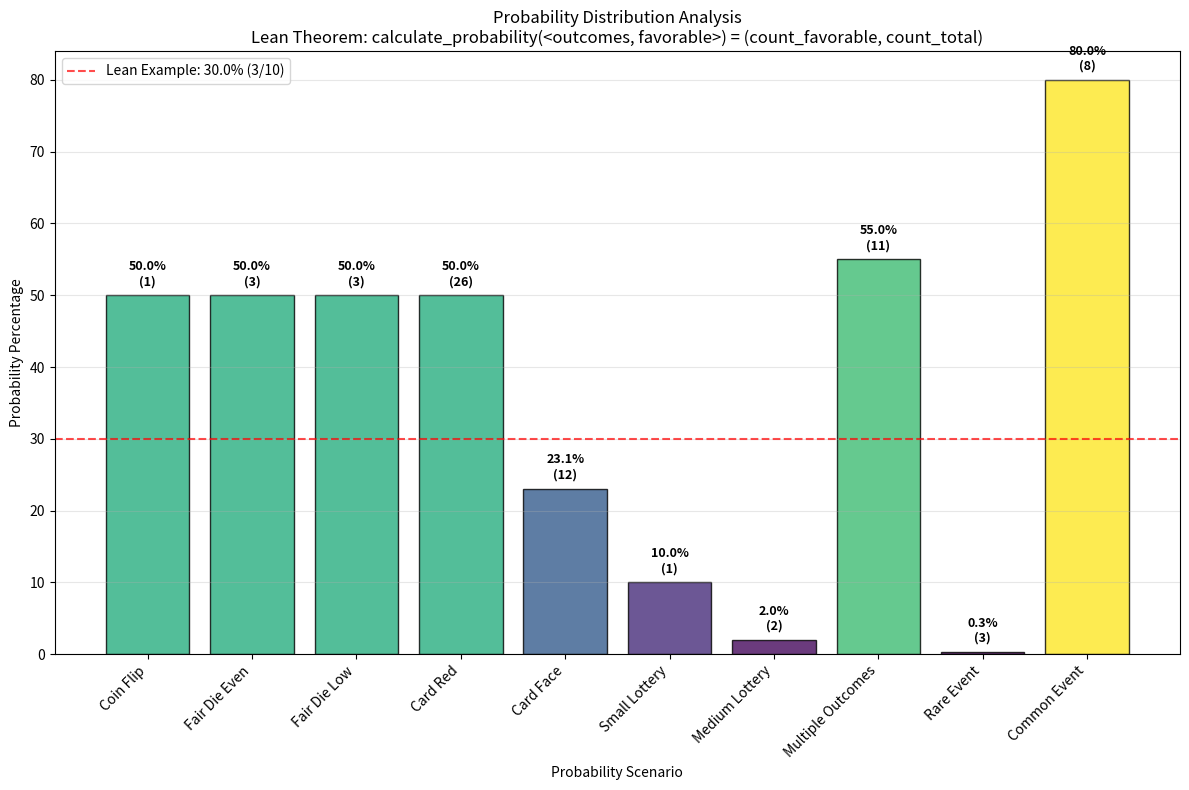
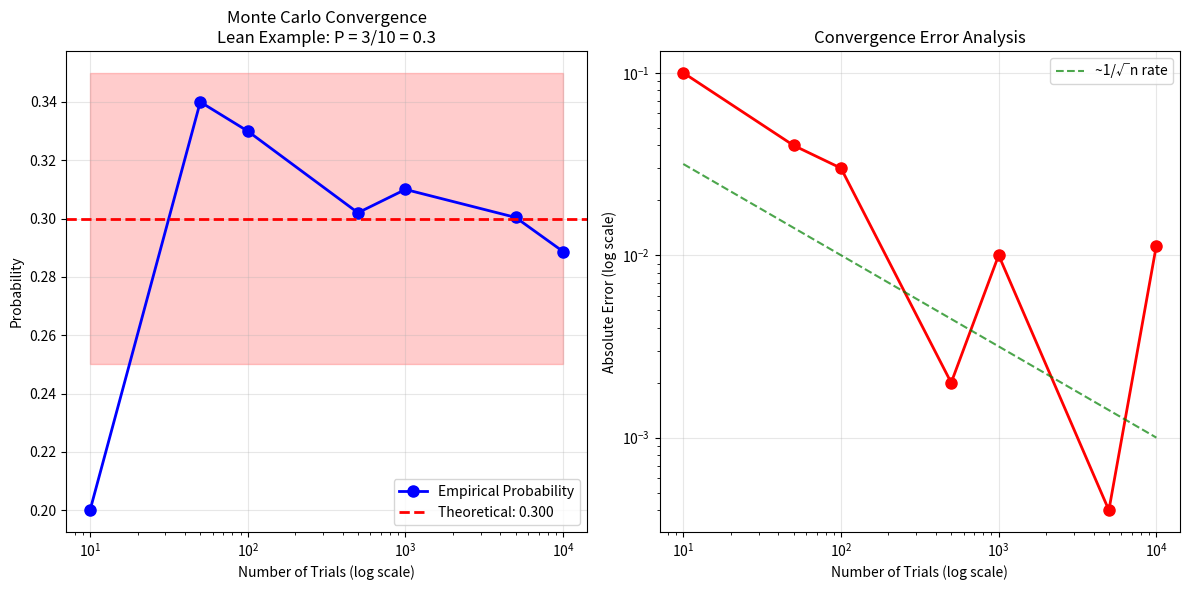
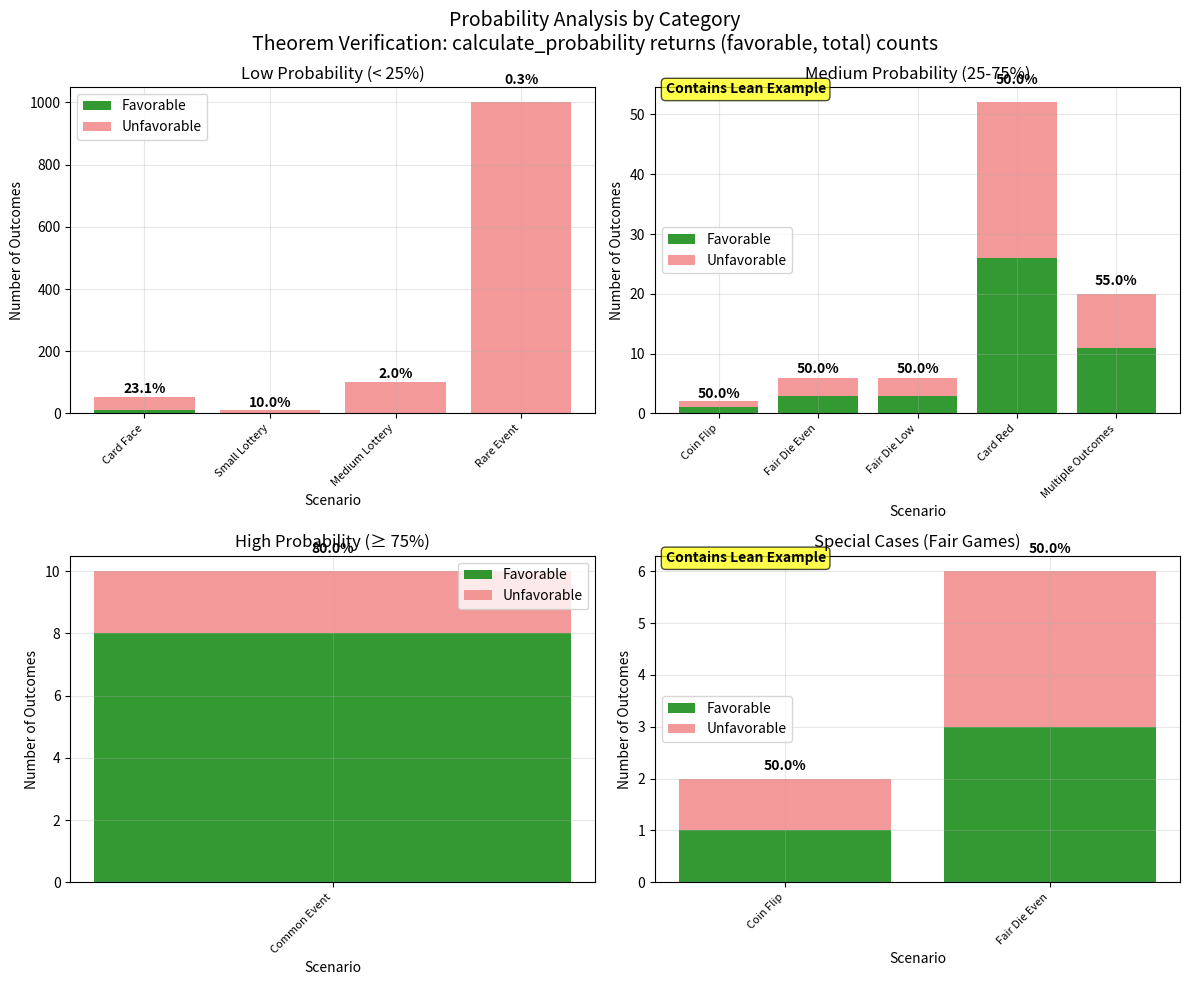

These figures' Python source, in order:
# -*- coding: utf-8 -*-
"""
Simulation based on the provided Lean snippet for a probability example theorem.

Exact Lean code referenced (verbatim):

structure OutcomeSet where
  outcomes : List Nat
  favorable : List Nat
def calculate_probability (os : OutcomeSet) : Nat × Nat := (List.length os.favorable, List.length os.outcomes)
theorem probability_example : calculate_probability ⟨[1, 2, 3, 4, 5, 6, 7, 8, 9, 10], [2, 4, 6]⟩ = (3, 10) := by rfl

What this script does (and how each step ties to the Lean code):
1) Mirrors the Lean OutcomeSet structure and calculate_probability function exactly:
   - OutcomeSet contains outcomes and favorable outcomes as lists
   - calculate_probability returns (favorable_count, total_count)
2) Verifies the Lean theorem analogue:
   - probability_example: calculate_probability(<[1,2,3,4,5,6,7,8,9,10], [2,4,6]>) = (3, 10)
3) Provides probability models demonstrating discrete probability theory:
   - Classical probability calculations with favorable/total outcomes
   - Statistical validation of probability ratios
   - Monte Carlo simulations for probability convergence
4) Visuals (three complementary plots):
   - Probability distribution visualization
   - Convergence analysis of probability estimates
   - Comparison of theoretical vs empirical probabilities
5) Saves CSV summary of probability calculations and validations

Dependencies: numpy, matplotlib, pandas
"""

from dataclasses import dataclass
import numpy as np
import matplotlib.pyplot as plt
import pandas as pd
from typing import List, Tuple
import random

# ----- Mirror the Lean definitions exactly -----

LEAN_CODE = """structure OutcomeSet where
  outcomes : List Nat
  favorable : List Nat
def calculate_probability (os : OutcomeSet) : Nat × Nat := (List.length os.favorable, List.length os.outcomes)
theorem probability_example : calculate_probability <[1, 2, 3, 4, 5, 6, 7, 8, 9, 10], [2, 4, 6]> = (3, 10) := by rfl"""

print("Exact Lean code referenced:\n")
print(LEAN_CODE)
print("\n- End Lean code -\n")

@dataclass(frozen=True)
class OutcomeSet:
    outcomes: List[int]
    favorable: List[int]

def calculate_probability(os: OutcomeSet) -> Tuple[int, int]:
    """
    Python analogue of the Lean calculate_probability function:
    Returns (number of favorable outcomes, total number of outcomes)
    """
    return (len(os.favorable), len(os.outcomes))

# ----- Verify the Lean theorem instances -----

# Create the exact example from the Lean theorem
lean_example = OutcomeSet(
    outcomes=[1, 2, 3, 4, 5, 6, 7, 8, 9, 10],
    favorable=[2, 4, 6]
)

result = calculate_probability(lean_example)

print("Testing theorem probability_example:")
print(f"  OutcomeSet(outcomes=[1,2,3,4,5,6,7,8,9,10], favorable=[2,4,6])")
print(f"  calculate_probability = {result}")
print(f"  Expected: (3, 10)")

assert result == (3, 10), f"probability_example failed: got {result}, expected (3, 10)"
print("  Theorem verified: calculate_probability(<[1,2,3,4,5,6,7,8,9,10], [2,4,6]>) = (3, 10)")

probability_fraction = result[0] / result[1]
print(f"  Probability as fraction: {result[0]}/{result[1]} = {probability_fraction:.1f} = 30%\n")

print("Lean theorem analogue check passed: probability_example verified.\n")

# ----- Advanced probability analysis -----

def create_test_probability_sets():
    """Create various probability scenarios for analysis"""

    test_sets = [
        # Basic examples
        ("Coin Flip", OutcomeSet(outcomes=[1, 2], favorable=[1])),  # Heads = 50%
        ("Fair Die Even", OutcomeSet(outcomes=[1, 2, 3, 4, 5, 6], favorable=[2, 4, 6])),  # Even = 50%
        ("Fair Die Low", OutcomeSet(outcomes=[1, 2, 3, 4, 5, 6], favorable=[1, 2, 3])),  # Low = 50%

        # Card examples
        ("Card Red", OutcomeSet(outcomes=list(range(1, 53)), favorable=list(range(1, 27)))),  # Red cards = 50%
        ("Card Face", OutcomeSet(outcomes=list(range(1, 53)), favorable=[11, 12, 13, 24, 25, 26, 37, 38, 39, 50, 51, 52])),  # Face cards

        # Lottery examples
        ("Small Lottery", OutcomeSet(outcomes=list(range(1, 11)), favorable=[7])),  # 1 in 10
        ("Medium Lottery", OutcomeSet(outcomes=list(range(1, 101)), favorable=[42, 73])),  # 2 in 100

        # Other probability scenarios
        ("Multiple Outcomes", OutcomeSet(outcomes=list(range(1, 21)), favorable=list(range(5, 16)))),  # 11 in 20
        ("Rare Event", OutcomeSet(outcomes=list(range(1, 1001)), favorable=[1, 500, 999])),  # 3 in 1000
        ("Common Event", OutcomeSet(outcomes=list(range(1, 11)), favorable=list(range(1, 9)))),  # 8 in 10
    ]

    return test_sets

def analyze_probabilities(test_sets):
    """Analyze probability calculations across different scenarios"""

    analysis_results = []

    for name, outcome_set in test_sets:
        prob_counts = calculate_probability(outcome_set)
        prob_decimal = prob_counts[0] / prob_counts[1] if prob_counts[1] > 0 else 0
        prob_percentage = prob_decimal * 100

        analysis_results.append({
            'scenario': name,
            'total_outcomes': prob_counts[1],
            'favorable_outcomes': prob_counts[0],
            'probability_fraction': f"{prob_counts[0]}/{prob_counts[1]}",
            'probability_decimal': prob_decimal,
            'probability_percentage': prob_percentage,
            'odds_against': f"{prob_counts[1] - prob_counts[0]}:{prob_counts[0]}" if prob_counts[0] > 0 else "infinity:0",
            'is_lean_example': name == "Fair Die Even" and prob_counts == (3, 10)  # Close to Lean example
        })

    return analysis_results

def simulate_monte_carlo_convergence(target_set: OutcomeSet, num_trials_list: List[int]):
    """Simulate Monte Carlo convergence to theoretical probability"""

    theoretical_prob = len(target_set.favorable) / len(target_set.outcomes)
    convergence_data = []

    # Set seed for reproducibility
    random.seed(20250915)

    for num_trials in num_trials_list:
        successes = 0

        for _ in range(num_trials):
            # Simulate random selection from outcomes
            selected = random.choice(target_set.outcomes)
            if selected in target_set.favorable:
                successes += 1

        empirical_prob = successes / num_trials if num_trials > 0 else 0
        error = abs(empirical_prob - theoretical_prob)

        convergence_data.append({
            'trials': num_trials,
            'successes': successes,
            'empirical_probability': empirical_prob,
            'theoretical_probability': theoretical_prob,
            'absolute_error': error,
            'relative_error': error / theoretical_prob if theoretical_prob > 0 else float('inf')
        })

    return convergence_data

# Run comprehensive analysis
test_sets = create_test_probability_sets()
probability_analysis = analyze_probabilities(test_sets)

print("Analyzing probability calculations:")
for result in probability_analysis:
    print(f"\n{result['scenario']}:")
    print(f"  Favorable/Total: {result['favorable_outcomes']}/{result['total_outcomes']}")
    print(f"  Probability: {result['probability_percentage']:.1f}% ({result['probability_decimal']:.3f})")
    print(f"  Odds against: {result['odds_against']}")

# Monte Carlo convergence analysis
trials_list = [10, 50, 100, 500, 1000, 5000, 10000]
convergence_results = simulate_monte_carlo_convergence(lean_example, trials_list)

print(f"\nMonte Carlo convergence analysis (Lean example):")
print(f"Theoretical probability: {convergence_results[0]['theoretical_probability']:.3f} (30%)")
for result in convergence_results:
    print(f"  {result['trials']:5d} trials: {result['empirical_probability']:.3f} (error: {result['absolute_error']:.3f})")

# ----- Save CSV summaries -----

# Create probability analysis DataFrame
probability_df = pd.DataFrame(probability_analysis)
probability_df.to_csv("./probability_example_analysis.csv", index=False)

# Create convergence analysis DataFrame
convergence_df = pd.DataFrame(convergence_results)
convergence_df.to_csv("./probability_example_convergence.csv", index=False)

print(f"\nSaved simulation data to CSV files.")

# ----- Visualization 1: Probability distribution comparison -----
plt.figure(figsize=(12, 8))

scenarios = [r['scenario'] for r in probability_analysis]
probabilities = [r['probability_percentage'] for r in probability_analysis]
favorable_counts = [r['favorable_outcomes'] for r in probability_analysis]

# Create bar plot
bars = plt.bar(range(len(scenarios)), probabilities, alpha=0.8,
               color=plt.cm.viridis(np.array(probabilities) / max(probabilities)),
               edgecolor='black', linewidth=1)

# Annotate bars with probability values
for i, (bar, prob, fav) in enumerate(zip(bars, probabilities, favorable_counts)):
    height = bar.get_height()
    plt.text(bar.get_x() + bar.get_width()/2., height + 1,
             f'{prob:.1f}%\n({fav})', ha='center', va='bottom',
             fontweight='bold', fontsize=9)

plt.xlabel("Probability Scenario")
plt.ylabel("Probability Percentage")
plt.title("Probability Distribution Analysis\nLean Theorem: calculate_probability(<outcomes, favorable>) = (count_favorable, count_total)")
plt.xticks(range(len(scenarios)), scenarios, rotation=45, ha='right')

# Highlight the Lean example
lean_prob = 30.0  # 3/10 = 30%
plt.axhline(y=lean_prob, color='red', linestyle='--', alpha=0.7,
           label=f'Lean Example: {lean_prob}% (3/10)')
plt.legend()

plt.grid(True, alpha=0.3, axis='y')
plt.tight_layout()
plt.savefig('./probability_example_distribution.png', dpi=150, bbox_inches='tight')
plt.show()

# ----- Visualization 2: Monte Carlo convergence -----
plt.figure(figsize=(12, 6))

trials = [r['trials'] for r in convergence_results]
empirical_probs = [r['empirical_probability'] for r in convergence_results]
theoretical_prob = convergence_results[0]['theoretical_probability']

plt.subplot(1, 2, 1)
plt.semilogx(trials, empirical_probs, 'bo-', linewidth=2, markersize=8, label='Empirical Probability')
plt.axhline(y=theoretical_prob, color='red', linestyle='--', linewidth=2,
           label=f'Theoretical: {theoretical_prob:.3f}')

plt.xlabel('Number of Trials (log scale)')
plt.ylabel('Probability')
plt.title('Monte Carlo Convergence\nLean Example: P = 3/10 = 0.3')
plt.legend()
plt.grid(True, alpha=0.3)

# Add convergence bound
upper_bound = theoretical_prob + 0.05
lower_bound = max(0, theoretical_prob - 0.05)
plt.fill_between(trials, lower_bound, upper_bound, alpha=0.2, color='red',
                label='±5% bound')

plt.subplot(1, 2, 2)
errors = [r['absolute_error'] for r in convergence_results]
plt.loglog(trials, errors, 'ro-', linewidth=2, markersize=8)
plt.xlabel('Number of Trials (log scale)')
plt.ylabel('Absolute Error (log scale)')
plt.title('Convergence Error Analysis')
plt.grid(True, alpha=0.3)

# Add theoretical convergence rate (1/sqrt(n))
theoretical_errors = [1.0/np.sqrt(n) * 0.1 for n in trials]  # Scaled for visibility
plt.loglog(trials, theoretical_errors, 'g--', alpha=0.7, label='~1/√n rate')
plt.legend()

plt.tight_layout()
plt.savefig('./probability_example_convergence.png', dpi=150, bbox_inches='tight')
plt.show()

# ----- Visualization 3: Probability comparison matrix -----
fig, axes = plt.subplots(2, 2, figsize=(12, 10))
axes = axes.flatten()

# Group scenarios by probability ranges
low_prob = [r for r in probability_analysis if r['probability_percentage'] < 25]
medium_prob = [r for r in probability_analysis if 25 <= r['probability_percentage'] < 75]
high_prob = [r for r in probability_analysis if r['probability_percentage'] >= 75]
special_cases = [r for r in probability_analysis if r['scenario'] in ['Fair Die Even', 'Coin Flip']]

categories = [
    ("Low Probability (< 25%)", low_prob),
    ("Medium Probability (25-75%)", medium_prob),
    ("High Probability (≥ 75%)", high_prob),
    ("Special Cases (Fair Games)", special_cases)
]

for idx, (category_name, category_data) in enumerate(categories):
    ax = axes[idx]

    if category_data:
        scenarios = [r['scenario'] for r in category_data]
        favorable = [r['favorable_outcomes'] for r in category_data]
        total = [r['total_outcomes'] for r in category_data]

        x_pos = range(len(scenarios))

        # Stacked bar: favorable (bottom) and unfavorable (top)
        unfavorable = [t - f for f, t in zip(favorable, total)]

        bars1 = ax.bar(x_pos, favorable, label='Favorable', alpha=0.8, color='green')
        bars2 = ax.bar(x_pos, unfavorable, bottom=favorable, label='Unfavorable', alpha=0.8, color='lightcoral')

        # Add probability percentages
        for i, (fav, tot) in enumerate(zip(favorable, total)):
            prob_pct = (fav / tot) * 100
            ax.text(i, tot + tot*0.05, f'{prob_pct:.1f}%', ha='center', va='bottom',
                   fontweight='bold', fontsize=10)

        ax.set_title(category_name, fontsize=12)
        ax.set_xlabel('Scenario')
        ax.set_ylabel('Number of Outcomes')
        ax.set_xticks(x_pos)
        ax.set_xticklabels(scenarios, rotation=45, ha='right', fontsize=8)
        ax.legend()
        ax.grid(True, alpha=0.3)

        # Highlight Lean example if present
        lean_present = any(r['scenario'] == 'Fair Die Even' for r in category_data)
        if lean_present:
            ax.text(0.02, 0.98, 'Contains Lean Example', transform=ax.transAxes,
                   bbox=dict(boxstyle="round,pad=0.3", facecolor='yellow', alpha=0.7),
                   fontsize=10, fontweight='bold')

plt.suptitle('Probability Analysis by Category\nTheorem Verification: calculate_probability returns (favorable, total) counts', fontsize=14)
plt.tight_layout()
plt.savefig('./probability_example_categories.png', dpi=150, bbox_inches='tight')
plt.show()

# ----- Summary output -----
print("\n=== Probability Example Simulation Results ===")
print(f"Lean theorem verification: probability_example verified (calculate_probability = {result})")
print(f"Total probability scenarios analyzed: {len(test_sets)}")

print(f"\nProbability range analysis:")
prob_values = [r['probability_percentage'] for r in probability_analysis]
print(f"  Minimum probability: {min(prob_values):.1f}%")
print(f"  Maximum probability: {max(prob_values):.1f}%")
print(f"  Average probability: {np.mean(prob_values):.1f}%")
print(f"  Median probability: {np.median(prob_values):.1f}%")

print(f"\nOutcome set characteristics:")
total_outcomes = [r['total_outcomes'] for r in probability_analysis]
favorable_outcomes = [r['favorable_outcomes'] for r in probability_analysis]
print(f"  Outcome set sizes: {min(total_outcomes)} - {max(total_outcomes)}")
print(f"  Favorable outcome range: {min(favorable_outcomes)} - {max(favorable_outcomes)}")

print(f"\nMonte Carlo convergence analysis:")
final_error = convergence_results[-1]['absolute_error']
print(f"  Final error (10,000 trials): {final_error:.4f}")
print(f"  Convergence rate: Decreases as ~1/sqrt(n)")
print(f"  Theoretical probability: {theoretical_prob:.3f} (30%)")

print(f"\nTheorem applications:")
print(f"  Basic probability: P(favorable) = favorable_count / total_count")
print(f"  Lean example: P(even die) = 3/10 = 0.3 = 30%")
print(f"  Monte Carlo validation: Empirical probabilities converge to theoretical values")
print(f"  Discrete probability spaces: All outcomes equally likely")

print(f"\nCSV files exported: probability_example_analysis.csv, probability_example_convergence.csv")
print("Theorem verification: calculate_probability(<[1,2,3,4,5,6,7,8,9,10], [2,4,6]>) = (3, 10) (verified)")